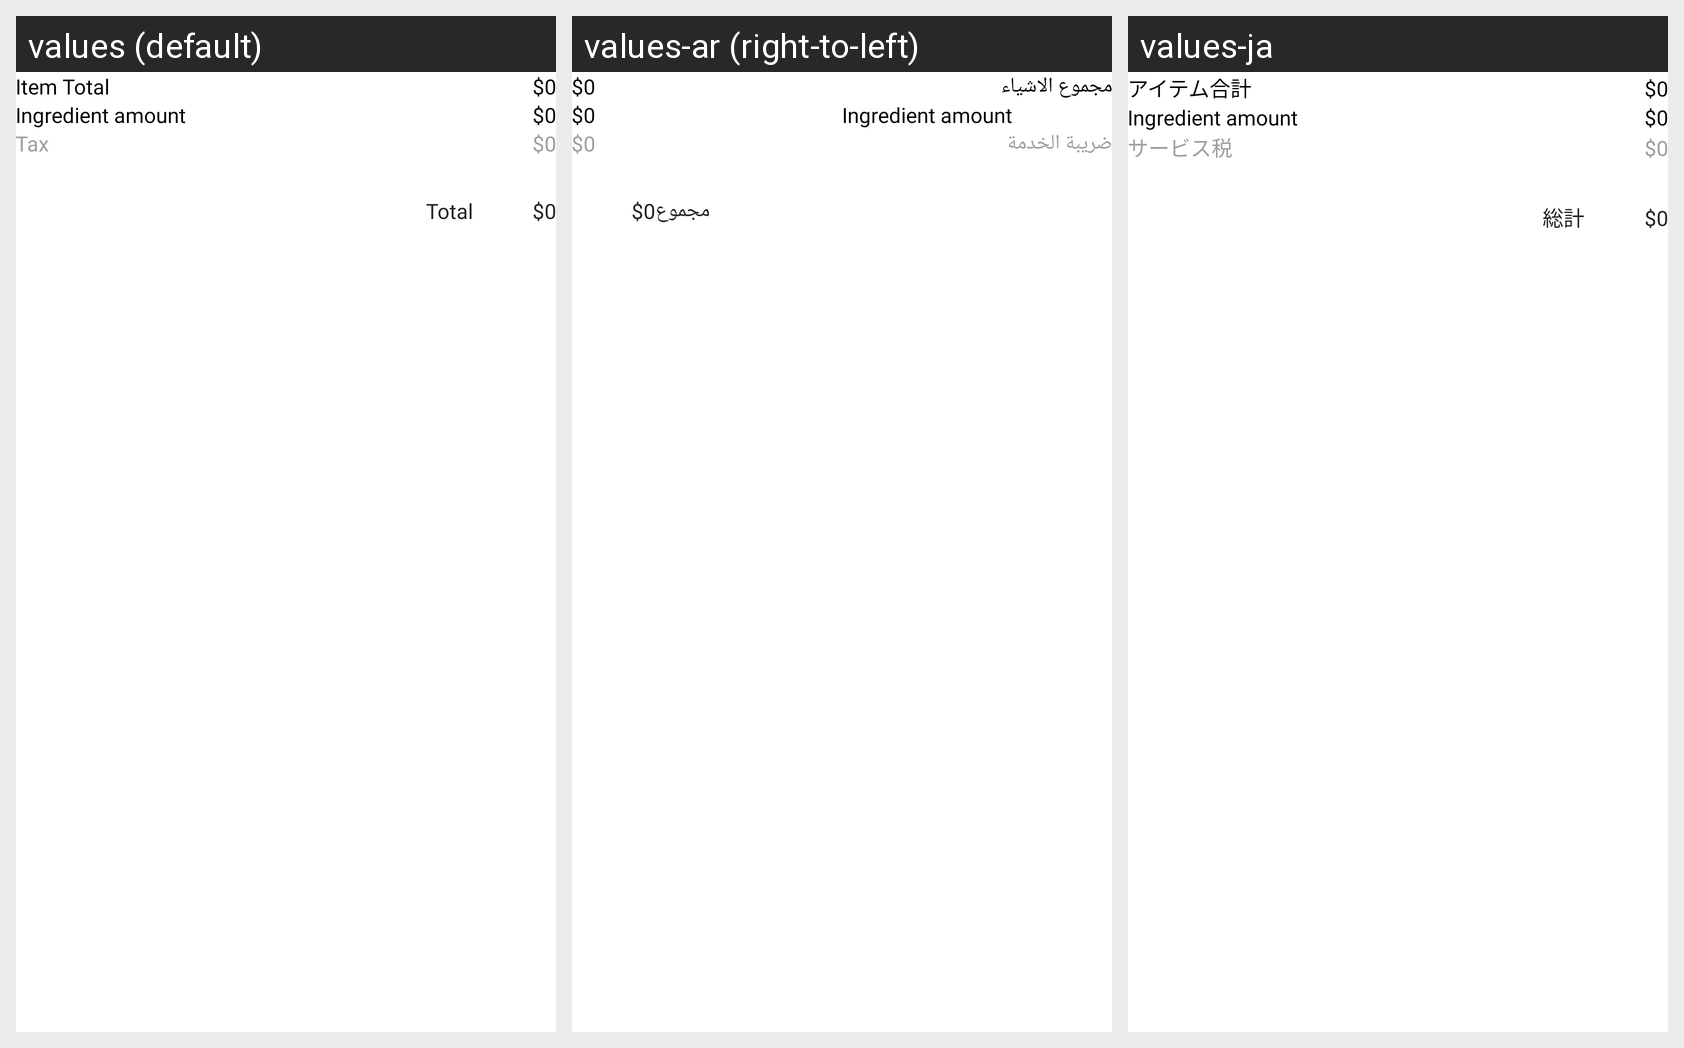

This grid shows one Android layout under several languages. Give, for every string resource on the screen, its name, the default text and each shown locale's text.
Android screen res/layout/fragment_order_detail.xml rendered under 3 locales, left to right: values (default), values-ar (right-to-left), values-ja. Device: Nexus 5 (rendered at 1080×1920; each locale shown at half size, 540×960, under a caption strip naming it); theme AppTheme.
Strings drawn on this screen, with the default value and each locale's value (text and hints the layout hard-codes, and strings that could not be matched under every locale, appear in the picture but are not listed):

item_total
  values: Item Total
  values-ar: مجموع الاشياء
  values-ja: アイテム合計

incredient_amount
  values: Ingredient amount
  values-ar: Ingredient amount
  values-ja: Ingredient amount  [not translated; the default value is used]

service_tax
  values: Tax
  values-ar: ضريبة الخدمة
  values-ja: サービス税

total
  values: Total
  values-ar: مجموع
  values-ja: 総計
